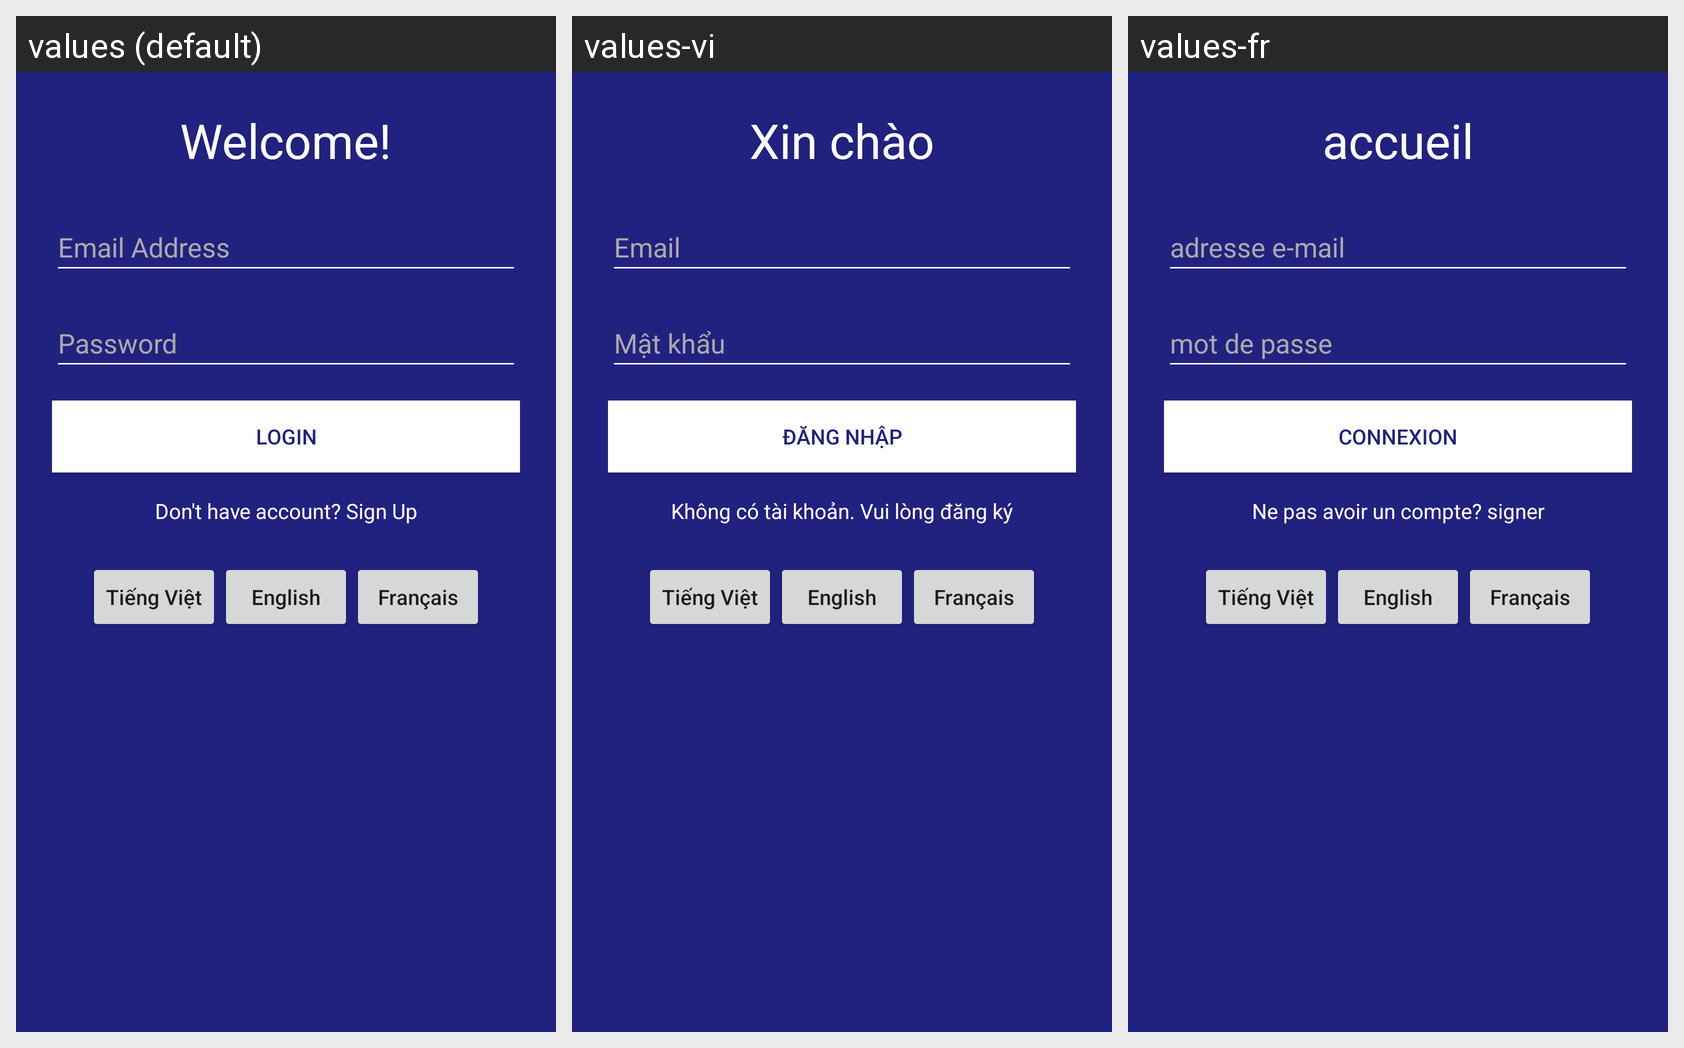

The Android screen above is rendered under several locales of the same app. Produce the string resources it draws, with the default and per-locale values.
Android screen res/layout/activity_main.xml rendered under 3 locales, left to right: values (default), values-vi, values-fr. Device: Nexus 5 (rendered at 1080×1920; each locale shown at half size, 540×960, under a caption strip naming it); theme Theme.MultiLangApp.
Strings drawn on this screen, with the default value and each locale's value (text and hints the layout hard-codes, and strings that could not be matched under every locale, appear in the picture but are not listed):

hello
  values: Welcome!
  values-vi: Xin chào
  values-fr: accueil

email
  values: Email Address
  values-vi: Email
  values-fr: adresse e-mail

password
  values: Password
  values-vi: Mật khẩu
  values-fr: mot de passe

login
  values: LOGIN
  values-vi: ĐĂNG NHẬP
  values-fr: CONNEXION

no_account
  values: Don't have account? Sign Up
  values-vi: Không có tài khoản. Vui lòng đăng ký
  values-fr: Ne pas avoir un compte? signer

vi
  values: Tiếng Việt
  values-vi: Tiếng Việt
  values-fr: Tiếng Việt

en
  values: English
  values-vi: English
  values-fr: English

fr
  values: Français
  values-vi: Français
  values-fr: Français
